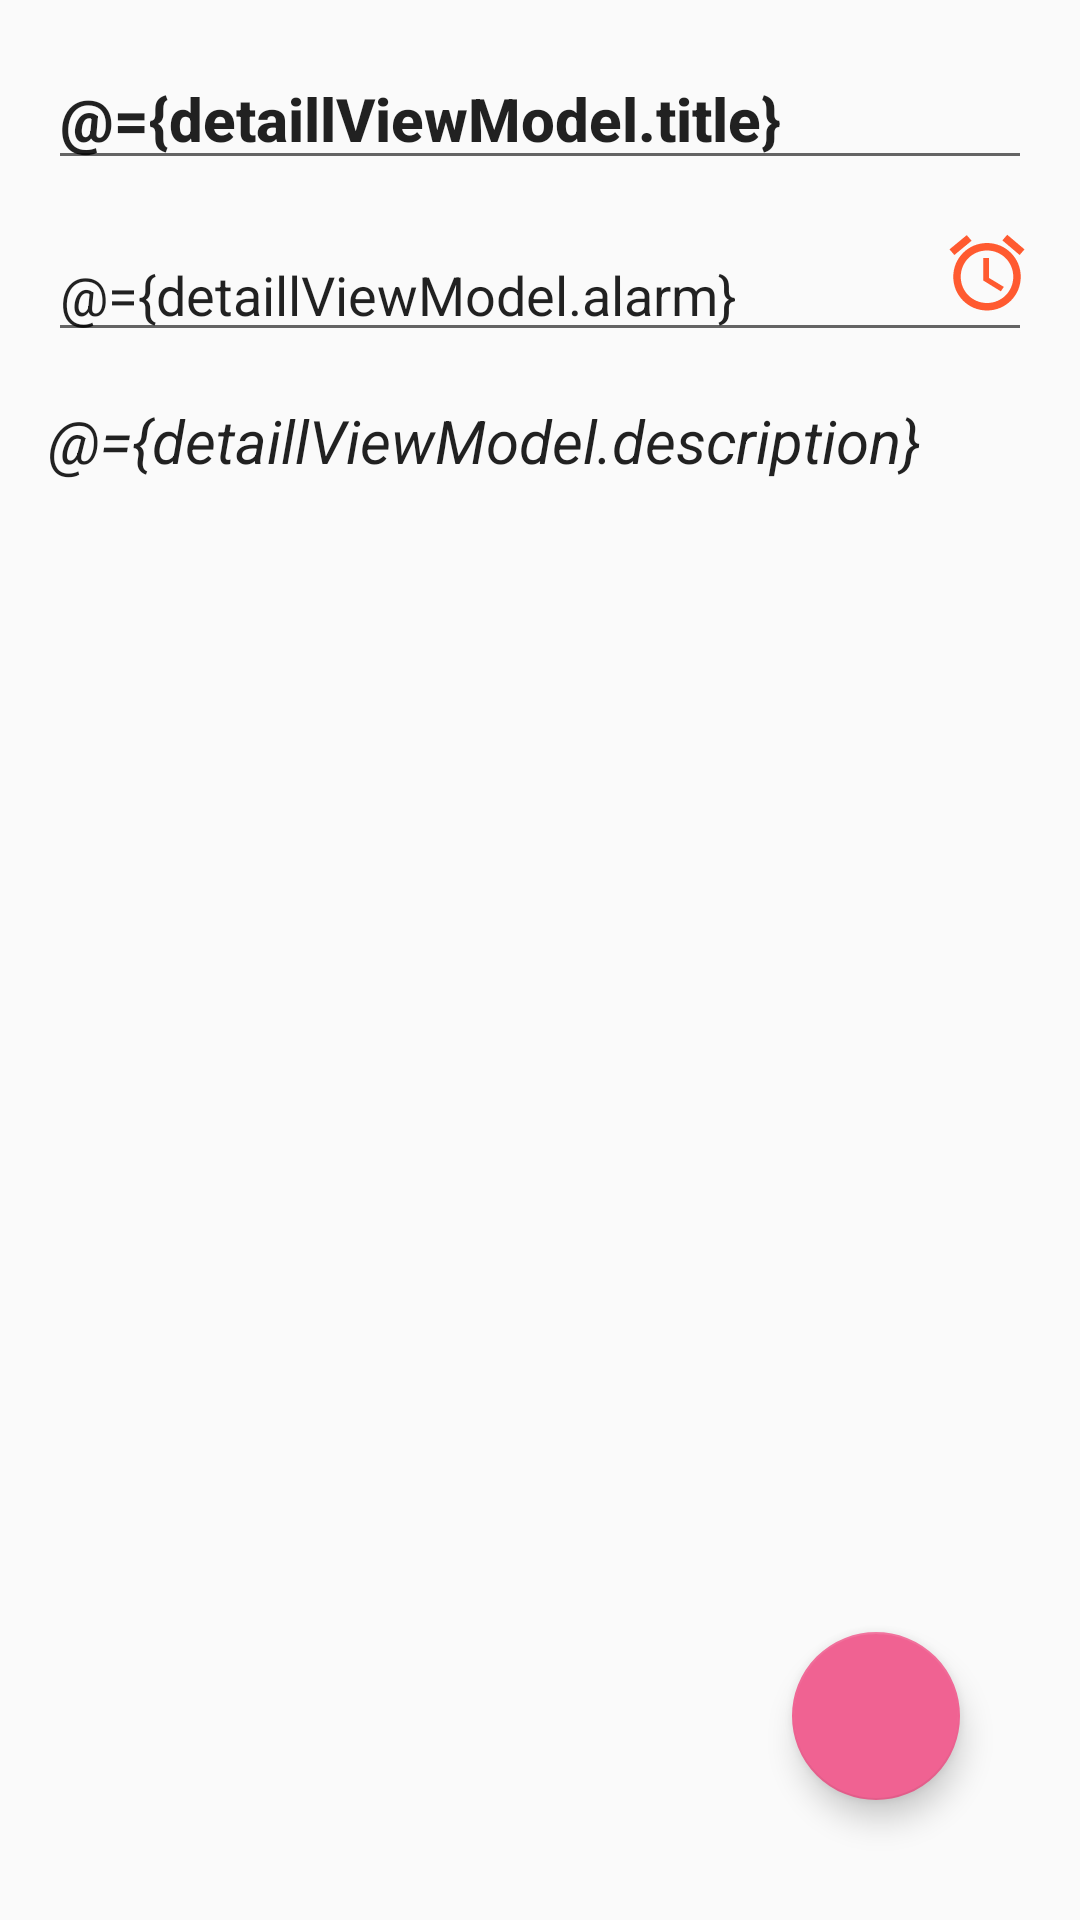

Reconstruct the res/layout file that produces this screen, plus the resources it refers to.
<!-- AndroidManifest.xml: application theme AppTheme -->
<!-- res/layout/tasks_details.xml -->
<?xml version="1.0" encoding="utf-8"?>
<layout xmlns:android="http://schemas.android.com/apk/res/android"
    xmlns:app="http://schemas.android.com/apk/res-auto">

    <data>

        <variable
            name="detaillViewModel"
            type="com.devika.todolist.ui.addtask.AddTaskViewModel" />
    </data>

    <androidx.coordinatorlayout.widget.CoordinatorLayout
        android:id="@+id/coordinator"
        android:layout_width="match_parent"
        android:layout_height="match_parent">

        <RelativeLayout
            android:id="@+id/detailLayout"
            android:layout_width="match_parent"
            android:layout_height="match_parent">

            <LinearLayout
                android:layout_width="match_parent"
                android:layout_height="wrap_content"
                android:orientation="vertical">

                <EditText
                    android:id="@+id/taskTitle"
                    android:layout_width="match_parent"
                    android:layout_height="wrap_content"
                    android:layout_marginLeft="16dp"
                    android:layout_marginTop="16dp"
                    android:layout_marginRight="16dp"
                    android:hint="Title"
                    android:imeOptions="flagNoExtractUi"
                    android:maxLines="1"
                    android:text="@={detaillViewModel.title}"
                    android:textAppearance="@style/TextAppearance.AppCompat.Title"
                    android:textSize="20dp"
                    android:textStyle="bold" />

                <RelativeLayout
                    android:layout_width="match_parent"
                    android:layout_height="wrap_content"
                    android:orientation="horizontal">

                    <EditText
                        android:id="@+id/alarm_et"
                        android:layout_width="match_parent"
                        android:layout_height="wrap_content"
                        android:layout_marginLeft="16dp"
                        android:layout_marginTop="16dp"
                        android:layout_marginRight="16dp"
                        android:inputType="datetime"
                        android:hint="Set Alarm"
                        android:text="@={detaillViewModel.alarm}" />

                    <Button
                        android:id="@+id/alarm_btn"
                        android:layout_width="30dp"
                        android:layout_height="30dp"
                        android:layout_alignParentEnd="true"
                        android:layout_marginLeft="16dp"
                        android:layout_marginTop="16dp"
                        android:layout_marginRight="16dp"
                        android:background="@drawable/time_picker" />
                </RelativeLayout>

                <EditText
                    android:id="@+id/desciption"
                    android:layout_width="match_parent"
                    android:layout_height="400dp"
                    android:layout_marginLeft="16dp"
                    android:layout_marginTop="16dp"
                    android:layout_marginRight="16dp"
                    android:background="@null"
                    android:gravity="top"
                    android:hint="Enter your task here"
                    android:imeOptions="flagNoExtractUi"
                    android:text="@={detaillViewModel.description}"
                    android:textSize="20dp"
                    android:textStyle="italic"

                    />


            </LinearLayout>
        </RelativeLayout>

        <com.google.android.material.floatingactionbutton.FloatingActionButton
            android:id="@+id/taskDtailsFloatBtn"
            android:layout_width="wrap_content"
            android:layout_height="wrap_content"
            android:layout_marginRight="40dp"
            android:layout_marginBottom="40dp"
            android:padding="10dp"
            android:src="@drawable/save_floatongbtn"
            app:fabSize="normal"
            app:layout_anchor="@id/detailLayout"
            app:layout_anchorGravity="bottom|right|end" />


    </androidx.coordinatorlayout.widget.CoordinatorLayout>
</layout>
<!-- resources referenced by this layout -->
<resources>
  <!-- drawable time_picker (drawable) -->
  <vector android:height="24dp" android:tint="#FF5A30"
      android:viewportHeight="24.0" android:viewportWidth="24.0"
      android:width="24dp" xmlns:android="http://schemas.android.com/apk/res/android">
      <path android:fillColor="#FF000000" android:pathData="M22,5.7l-4.6,-3.9 -1.3,1.5 4.6,3.9L22,5.7zM7.9,3.4L6.6,1.9 2,5.7l1.3,1.5 4.6,-3.8zM12.5,8L11,8v6l4.7,2.9 0.8,-1.2 -4,-2.4L12.5,8zM12,4c-5,0 -9,4 -9,9s4,9 9,9 9,-4 9,-9 -4,-9 -9,-9zM12,20c-3.9,0 -7,-3.1 -7,-7s3.1,-7 7,-7 7,3.1 7,7 -3.1,7 -7,7z"/>
  </vector>
  <style name="TextAppearance.AppCompat.Title" parent="Base.TextAppearance.AppCompat.Title" />
  <style name="AppTheme" parent="Theme.AppCompat.Light.NoActionBar">
          
          <item name="colorPrimary">@color/colorPrimary</item>
          <item name="colorPrimaryDark">@color/colorPrimaryDark</item>
          <item name="colorAccent">@color/colorAccent</item>
          <item name="drawerArrowStyle">@style/hacksmileCustomHomeButton</item>
          <item name="actionOverflowButtonStyle">@style/OverFlow</item>
  
      </style>
  <color name="colorPrimary">#f06292</color>
  <color name="colorPrimaryDark">#ba2d65</color>
  <color name="colorAccent">#f06292</color>
  <style name="hacksmileCustomHomeButton" parent="@style/Widget.AppCompat.DrawerArrowToggle">
          <item name="color">@android:color/white</item>
      </style>
  <style name="OverFlow" parent="@style/Widget.AppCompat.Light.ActionButton.Overflow">
          <item name="android:src">@drawable/ic_overflow_icon</item>
      </style>
</resources>
